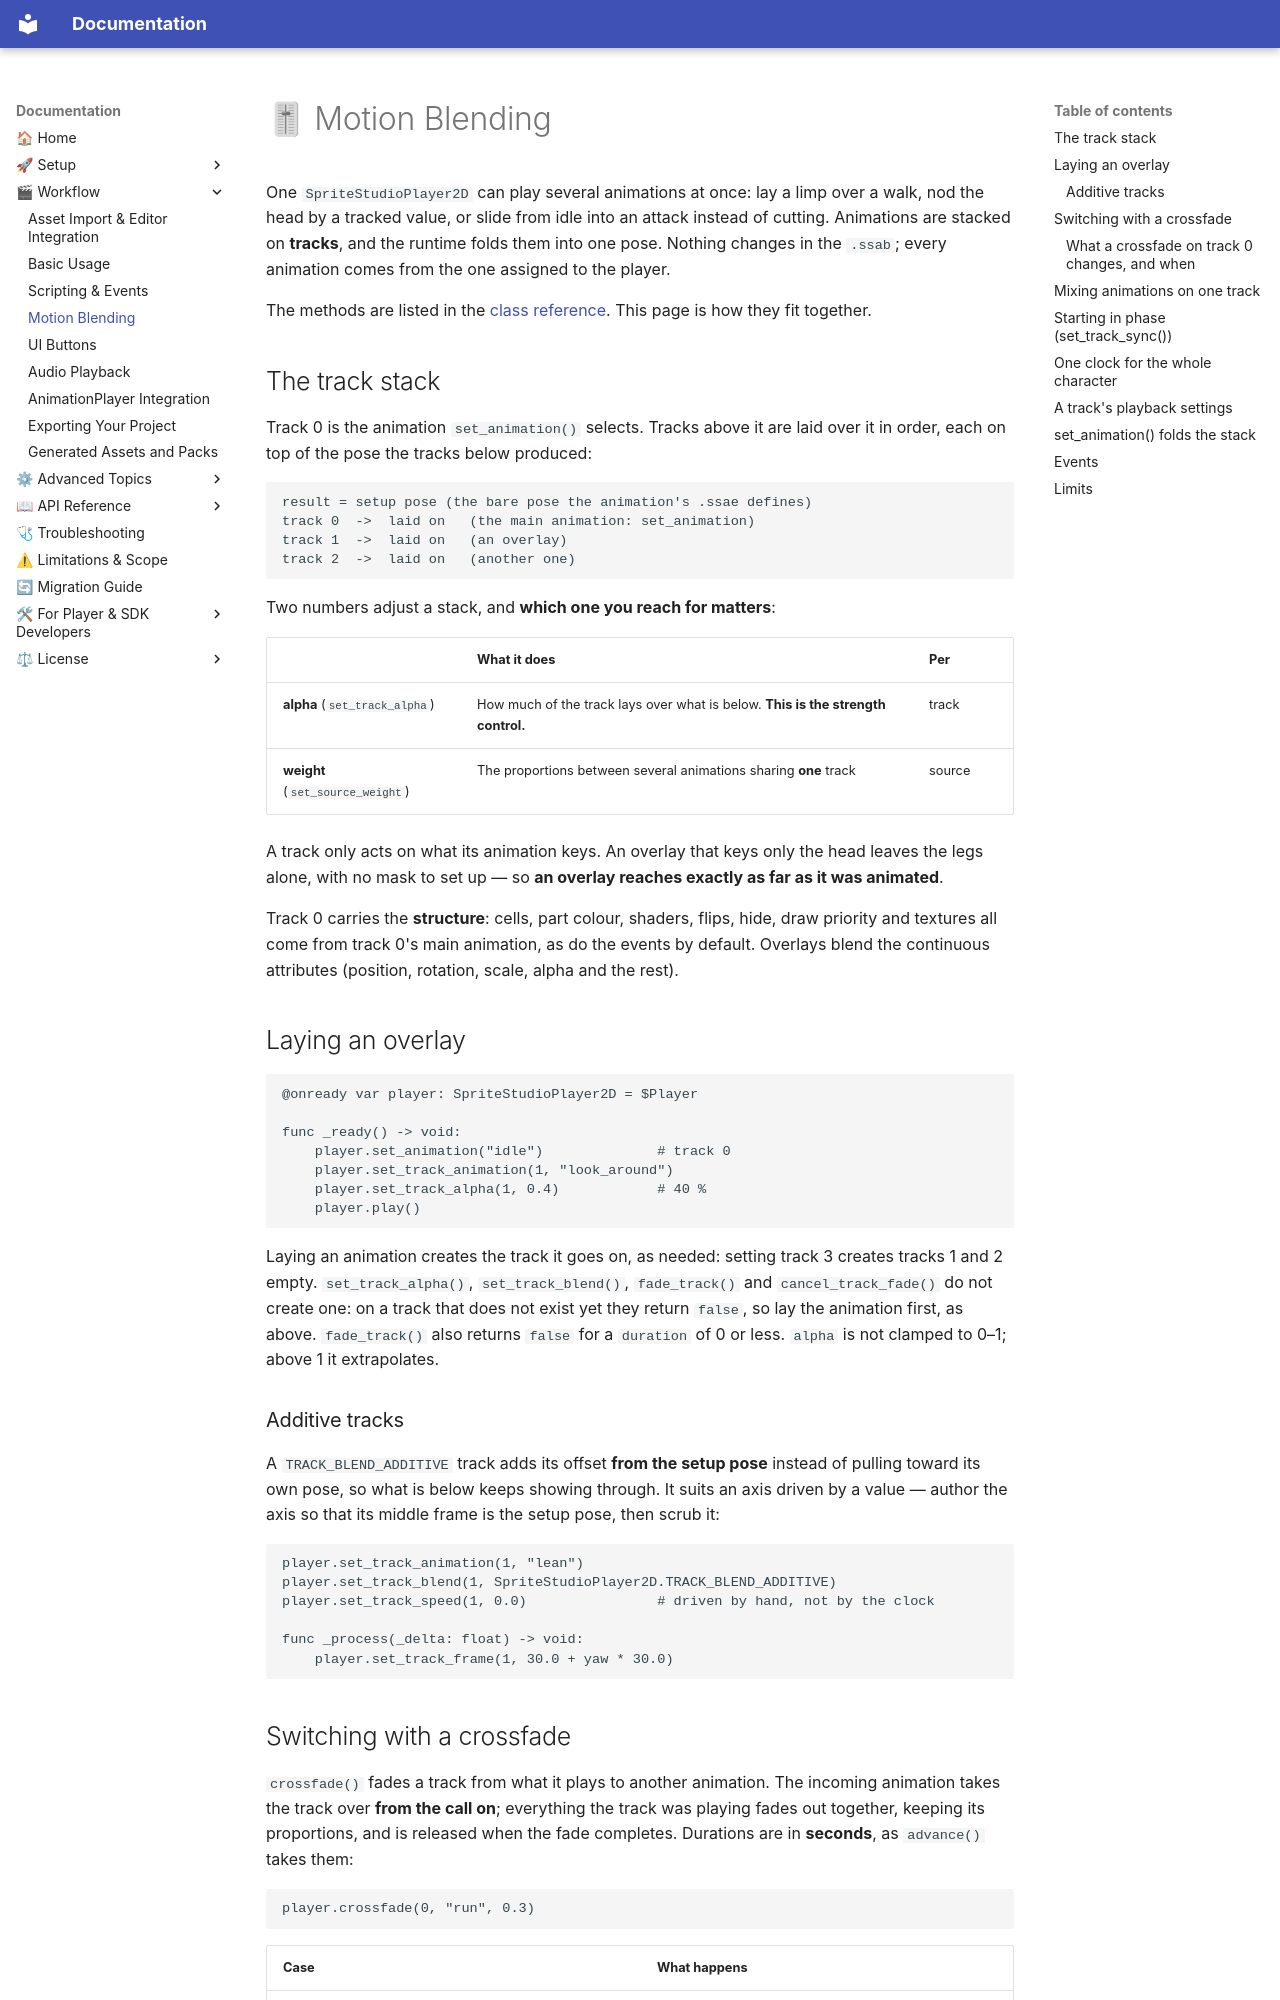

repository: cri-middleware/SSPlayerForGodot · page: workflow/motion_blending/index.html · generator: mkdocs

# 🎚 Motion Blending

One `SpriteStudioPlayer2D` can play several animations at once: lay a limp over a walk, nod the head by a tracked value, or slide from idle into an attack instead of cutting. Animations are stacked on **tracks**, and the runtime folds them into one pose. Nothing changes in the `.ssab`; every animation comes from the one assigned to the player.

The methods are listed in the [class reference](../api/player.md#motion-blending). This page is how they fit together.

## The track stack

Track 0 is the animation `set_animation()` selects. Tracks above it are laid over it in order, each on top of the pose the tracks below produced:

```
result = setup pose (the bare pose the animation's .ssae defines)
track 0  ->  laid on   (the main animation: set_animation)
track 1  ->  laid on   (an overlay)
track 2  ->  laid on   (another one)
```

Two numbers adjust a stack, and **which one you reach for matters**:

| | What it does | Per |
|---|---|---|
| **alpha** (`set_track_alpha`) | How much of the track lays over what is below. **This is the strength control.** | track |
| **weight** (`set_source_weight`) | The proportions between several animations sharing **one** track | source |

A track only acts on what its animation keys. An overlay that keys only the head leaves the legs alone, with no mask to set up — so **an overlay reaches exactly as far as it was animated**.

Track 0 carries the **structure**: cells, part colour, shaders, flips, hide, draw priority and textures all come from track 0's main animation, as do the events by default. Overlays blend the continuous attributes (position, rotation, scale, alpha and the rest).

## Laying an overlay

```gdscript
@onready var player: SpriteStudioPlayer2D = $Player

func _ready() -> void:
    player.set_animation("idle")              # track 0
    player.set_track_animation(1, "look_around")
    player.set_track_alpha(1, 0.4)            # 40 %
    player.play()
```

Laying an animation creates the track it goes on, as needed: setting track 3 creates tracks 1 and 2 empty. `set_track_alpha()`, `set_track_blend()`, `fade_track()` and `cancel_track_fade()` do not create one: on a track that does not exist yet they return `false`, so lay the animation first, as above. `fade_track()` also returns `false` for a `duration` of 0 or less. `alpha` is not clamped to 0–1; above 1 it extrapolates.

### Additive tracks

A `TRACK_BLEND_ADDITIVE` track adds its offset **from the setup pose** instead of pulling toward its own pose, so what is below keeps showing through. It suits an axis driven by a value — author the axis so that its middle frame is the setup pose, then scrub it:

```gdscript
player.set_track_animation(1, "lean")
player.set_track_blend(1, SpriteStudioPlayer2D.TRACK_BLEND_ADDITIVE)
player.set_track_speed(1, 0.0)                # driven by hand, not by the clock

func _process(_delta: float) -> void:
    player.set_track_frame(1, 30.0 + yaw * 30.0)
```
